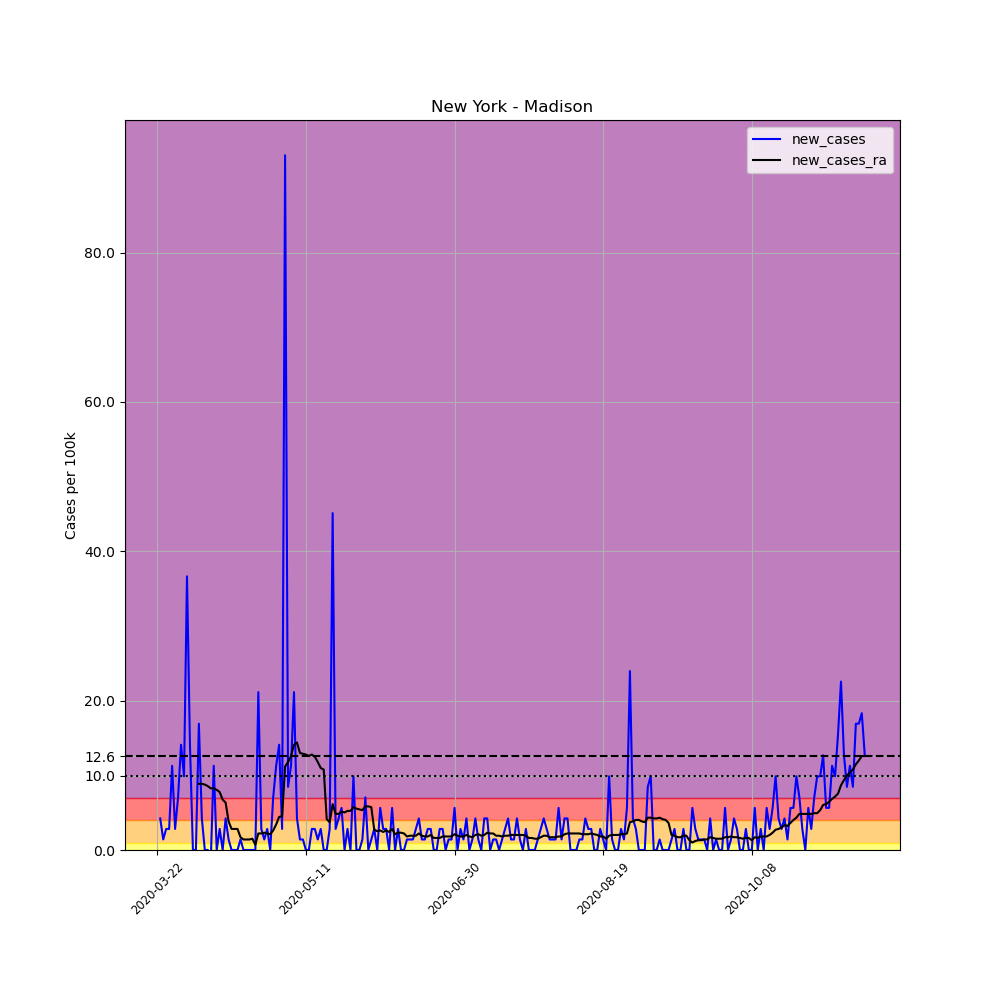

The file beside this chart, header and first rows:
, date, county, state, fips, cases, deaths, COUNTY, STNAME, CTYNAME, POPESTIMATE2019, per_100k, new_cases, new_cases_ra
263443, 2020-03-22, Madison, New York, 36053, 1, 0, 53, New York, Madison, 70941, 1.41, , 
263444, 2020-03-23, Madison, New York, 36053, 4, 0, 53, New York, Madison, 70941, 5.638, 4.229, 
263445, 2020-03-24, Madison, New York, 36053, 5, 0, 53, New York, Madison, 70941, 7.048, 1.41, 
263446, 2020-03-25, Madison, New York, 36053, 7, 0, 53, New York, Madison, 70941, 9.867, 2.819, 
263447, 2020-03-26, Madison, New York, 36053, 9, 0, 53, New York, Madison, 70941, 12.69, 2.819, 
263448, 2020-03-27, Madison, New York, 36053, 17, 0, 53, New York, Madison, 70941, 23.96, 11.28, 
263449, 2020-03-28, Madison, New York, 36053, 19, 0, 53, New York, Madison, 70941, 26.78, 2.819, 
263450, 2020-03-29, Madison, New York, 36053, 24, 0, 53, New York, Madison, 70941, 33.83, 7.048, 
263451, 2020-03-30, Madison, New York, 36053, 34, 0, 53, New York, Madison, 70941, 47.93, 14.1, 
263452, 2020-03-31, Madison, New York, 36053, 41, 0, 53, New York, Madison, 70941, 57.79, 9.867, 
263453, 2020-04-01, Madison, New York, 36053, 67, 2, 53, New York, Madison, 70941, 94.44, 36.65, 
263454, 2020-04-02, Madison, New York, 36053, 77, 2, 53, New York, Madison, 70941, 108.5, 14.1, 
263455, 2020-04-03, Madison, New York, 36053, 77, 2, 53, New York, Madison, 70941, 108.5, 0.0, 
263456, 2020-04-04, Madison, New York, 36053, 77, 2, 53, New York, Madison, 70941, 108.5, 0.0, 
263457, 2020-04-05, Madison, New York, 36053, 89, 2, 53, New York, Madison, 70941, 125.5, 16.92, 8.86
263458, 2020-04-06, Madison, New York, 36053, 92, 2, 53, New York, Madison, 70941, 129.7, 4.229, 8.86
263459, 2020-04-07, Madison, New York, 36053, 92, 2, 53, New York, Madison, 70941, 129.7, 0.0, 8.76
263460, 2020-04-08, Madison, New York, 36053, 92, 1, 53, New York, Madison, 70941, 129.7, 0.0, 8.558
263461, 2020-04-09, Madison, New York, 36053, 91, 1, 53, New York, Madison, 70941, 128.3, -1.41, 8.256
263462, 2020-04-10, Madison, New York, 36053, 99, 1, 53, New York, Madison, 70941, 139.6, 11.28, 8.256
263463, 2020-04-11, Madison, New York, 36053, 99, 1, 53, New York, Madison, 70941, 139.6, 0.0, 8.055
263464, 2020-04-12, Madison, New York, 36053, 101, 1, 53, New York, Madison, 70941, 142.4, 2.819, 7.753
263465, 2020-04-13, Madison, New York, 36053, 101, 1, 53, New York, Madison, 70941, 142.4, 0.0, 6.746
263466, 2020-04-14, Madison, New York, 36053, 104, 1, 53, New York, Madison, 70941, 146.6, 4.229, 6.343
263467, 2020-04-15, Madison, New York, 36053, 105, 1, 53, New York, Madison, 70941, 148, 1.41, 3.826
263468, 2020-04-16, Madison, New York, 36053, 105, 1, 53, New York, Madison, 70941, 148, 0.0, 2.819
263469, 2020-04-17, Madison, New York, 36053, 105, 1, 53, New York, Madison, 70941, 148, 0.0, 2.819
263470, 2020-04-18, Madison, New York, 36053, 105, 1, 53, New York, Madison, 70941, 148, 0.0, 2.819
263471, 2020-04-19, Madison, New York, 36053, 106, 3, 53, New York, Madison, 70941, 149.4, 1.41, 1.712
263472, 2020-04-20, Madison, New York, 36053, 106, 3, 53, New York, Madison, 70941, 149.4, 0.0, 1.41
263473, 2020-04-21, Madison, New York, 36053, 106, 3, 53, New York, Madison, 70941, 149.4, 0.0, 1.41
263474, 2020-04-22, Madison, New York, 36053, 106, 3, 53, New York, Madison, 70941, 149.4, 0.0, 1.41
263475, 2020-04-23, Madison, New York, 36053, 106, 3, 53, New York, Madison, 70941, 149.4, 0.0, 1.51
263476, 2020-04-24, Madison, New York, 36053, 106, 3, 53, New York, Madison, 70941, 149.4, 0.0, 0.7048
263477, 2020-04-25, Madison, New York, 36053, 121, 3, 53, New York, Madison, 70941, 170.6, 21.14, 2.215
263478, 2020-04-26, Madison, New York, 36053, 123, 3, 53, New York, Madison, 70941, 173.4, 2.819, 2.215
263479, 2020-04-27, Madison, New York, 36053, 124, 3, 53, New York, Madison, 70941, 174.8, 1.41, 2.316
263480, 2020-04-28, Madison, New York, 36053, 126, 3, 53, New York, Madison, 70941, 177.6, 2.819, 2.215
263481, 2020-04-29, Madison, New York, 36053, 126, 3, 53, New York, Madison, 70941, 177.6, 0.0, 2.114
263482, 2020-04-30, Madison, New York, 36053, 131, 3, 53, New York, Madison, 70941, 184.7, 7.048, 2.618
263483, 2020-05-01, Madison, New York, 36053, 139, 3, 53, New York, Madison, 70941, 195.9, 11.28, 3.423
263484, 2020-05-02, Madison, New York, 36053, 149, 3, 53, New York, Madison, 70941, 210, 14.1, 4.43
263485, 2020-05-03, Madison, New York, 36053, 151, 3, 53, New York, Madison, 70941, 212.9, 2.819, 4.531
263486, 2020-05-04, Madison, New York, 36053, 217, 3, 53, New York, Madison, 70941, 305.9, 93.04, 11.18
263487, 2020-05-05, Madison, New York, 36053, 223, 3, 53, New York, Madison, 70941, 314.3, 8.458, 11.78
263488, 2020-05-06, Madison, New York, 36053, 231, 3, 53, New York, Madison, 70941, 325.6, 11.28, 12.59
263489, 2020-05-07, Madison, New York, 36053, 246, 3, 53, New York, Madison, 70941, 346.8, 21.14, 14.1
263490, 2020-05-08, Madison, New York, 36053, 249, 3, 53, New York, Madison, 70941, 351, 4.229, 14.4
263491, 2020-05-09, Madison, New York, 36053, 250, 3, 53, New York, Madison, 70941, 352.4, 1.41, 12.99
263492, 2020-05-10, Madison, New York, 36053, 251, 3, 53, New York, Madison, 70941, 353.8, 1.41, 12.89
263493, 2020-05-11, Madison, New York, 36053, 251, 3, 53, New York, Madison, 70941, 353.8, 0.0, 12.79
263494, 2020-05-12, Madison, New York, 36053, 251, 3, 53, New York, Madison, 70941, 353.8, 0.0, 12.59
263495, 2020-05-13, Madison, New York, 36053, 253, 3, 53, New York, Madison, 70941, 356.6, 2.819, 12.79
263496, 2020-05-14, Madison, New York, 36053, 255, 3, 53, New York, Madison, 70941, 359.5, 2.819, 12.49
263497, 2020-05-15, Madison, New York, 36053, 256, 3, 53, New York, Madison, 70941, 360.9, 1.41, 11.78
263498, 2020-05-16, Madison, New York, 36053, 258, 3, 53, New York, Madison, 70941, 363.7, 2.819, 10.97
263499, 2020-05-17, Madison, New York, 36053, 258, 3, 53, New York, Madison, 70941, 363.7, 0.0, 10.77
263500, 2020-05-18, Madison, New York, 36053, 258, 3, 53, New York, Madison, 70941, 363.7, 0.0, 4.128
263501, 2020-05-19, Madison, New York, 36053, 260, 3, 53, New York, Madison, 70941, 366.5, 2.819, 3.725
263502, 2020-05-20, Madison, New York, 36053, 292, 3, 53, New York, Madison, 70941, 411.6, 45.11, 6.142
... 179 more rows
